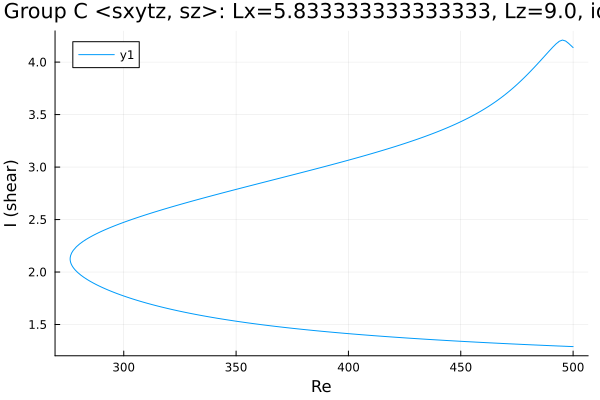

The table this chart was drawn from, first rows:
Re, shear
500.0, 1.29
499.9, 1.29
498.5, 1.291
497.1, 1.292
495.7, 1.293
494.3, 1.295
492.9, 1.296
491.4, 1.297
490, 1.298
488.6, 1.3
487.2, 1.301
485.8, 1.302
484.4, 1.304
483, 1.305
481.5, 1.306
480.1, 1.308
478.7, 1.309
477.3, 1.31
475.9, 1.312
474.5, 1.313
473.1, 1.315
471.6, 1.316
470.2, 1.318
468.8, 1.319
467.4, 1.321
466, 1.322
464.6, 1.324
463.2, 1.325
461.7, 1.327
460.3, 1.328
458.9, 1.33
457.5, 1.331
456.1, 1.333
454.7, 1.335
453.3, 1.336
451.8, 1.338
450.4, 1.34
449, 1.341
447.6, 1.343
446.2, 1.345
444.8, 1.346
443.4, 1.348
441.9, 1.35
440.5, 1.352
439.1, 1.354
437.7, 1.355
436.3, 1.357
434.9, 1.359
433.5, 1.361
432, 1.363
430.6, 1.365
429.2, 1.367
427.8, 1.369
426.4, 1.371
425, 1.373
423.6, 1.375
422.1, 1.377
420.7, 1.379
419.3, 1.381
417.9, 1.383
... 328 more rows
